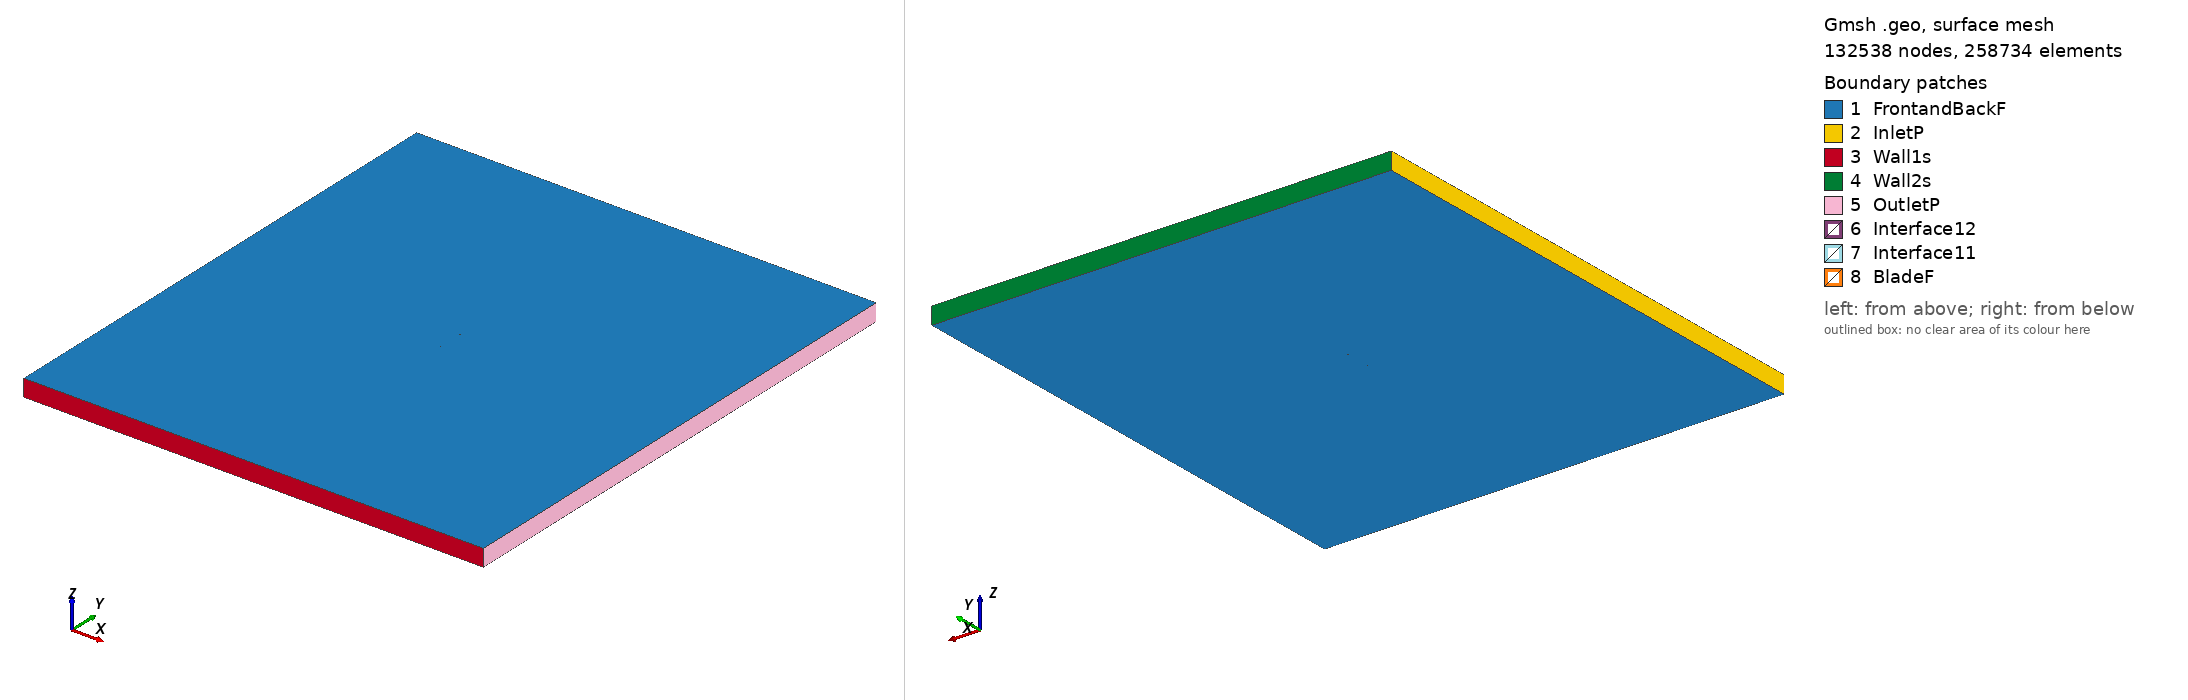

Gmsh geometry script, surface-meshed: 132538 nodes, 258734 surface elements. Boundary patches (legend numbers): 1 FrontandBackF, 2 InletP, 3 Wall1s, 4 Wall2s, 5 OutletP, 6 Interface12, 7 Interface11, 8 BladeF. Left view from above one corner, right view from below the opposite corner. Legend entries are the model's physical surfaces. The drawing asked Gmsh for element sizes between 1% and 20% of the model's largest extent; the script's own settings can give other sizes.

=== vr1_tsr_2.9409_aoa_0.80539.geo (drawn) ===
SetFactory("OpenCASCADE");

Point(1) = {0.075007, 0.738860, 0, 1.0};
Point(2) = {0.072883, 0.739238, 0, 1.0};
Point(3) = {0.067521, 0.740204, 0, 1.0};
Point(4) = {0.055218, 0.742404, 0, 1.0};
Point(5) = {0.042894, 0.744509, 0, 1.0};
Point(6) = {0.030521, 0.746407, 0, 1.0};
Point(7) = {0.024309, 0.747244, 0, 1.0};
Point(8) = {0.018073, 0.747995, 0, 1.0};
Point(9) = {0.011821, 0.748642, 0, 1.0};
Point(10) = {0.005514, 0.749173, 0, 1.0};
Point(11) = {-0.007131, 0.749843, 0, 1.0};
Point(12) = {-0.019729, 0.750000, 0, 1.0};
Point(13) = {-0.026012, 0.749898, 0, 1.0};
Point(14) = {-0.038570, 0.749319, 0, 1.0};
Point(15) = {-0.044836, 0.748826, 0, 1.0};
Point(16) = {-0.051039, 0.748207, 0, 1.0};
Point(17) = {-0.057186, 0.747402, 0, 1.0};
Point(18) = {-0.061708, 0.746692, 0, 1.0};
Point(19) = {-0.066827, 0.745681, 0, 1.0};
Point(20) = {-0.069092, 0.745071, 0, 1.0};
Point(21) = {-0.070327, 0.744666, 0, 1.0};
Point(22) = {-0.072045, 0.743962, 0, 1.0};
Point(23) = {-0.074082, 0.742542, 0, 1.0};
Point(24) = {-0.074993, 0.739940, 0, 1.0};
Point(25) = {-0.074141, 0.738363, 0, 1.0};
Point(26) = {-0.072136, 0.737446, 0, 1.0};
Point(27) = {-0.070436, 0.736891, 0, 1.0};
Point(28) = {-0.069212, 0.736545, 0, 1.0};
Point(29) = {-0.066963, 0.736029, 0, 1.0};
Point(30) = {-0.061871, 0.735121, 0, 1.0};
Point(31) = {-0.057366, 0.734581, 0, 1.0};
Point(32) = {-0.051239, 0.734011, 0, 1.0};
Point(33) = {-0.045051, 0.733588, 0, 1.0};
Point(34) = {-0.038797, 0.733203, 0, 1.0};
Point(35) = {-0.026250, 0.732933, 0, 1.0};
Point(36) = {-0.019970, 0.732852, 0, 1.0};
Point(37) = {-0.007369, 0.732925, 0, 1.0};
Point(38) = {0.005290, 0.733216, 0, 1.0};
Point(39) = {0.011607, 0.733416, 0, 1.0};
Point(40) = {0.017871, 0.733664, 0, 1.0};
Point(41) = {0.024123, 0.733983, 0, 1.0};
Point(42) = {0.030351, 0.734317, 0, 1.0};
Point(43) = {0.042762, 0.735080, 0, 1.0};
Point(44) = {0.055127, 0.735951, 0, 1.0};
Point(45) = {0.067474, 0.736851, 0, 1.0};
Point(46) = {0.072855, 0.737244, 0, 1.0};
Point(47) = {0.074986, 0.737386, 0, 1.0};
Point(48) = {-0.075007, -0.738860, 0, 1.0};
Point(49) = {-0.072883, -0.739238, 0, 1.0};
Point(50) = {-0.067521, -0.740204, 0, 1.0};
Point(51) = {-0.055218, -0.742404, 0, 1.0};
Point(52) = {-0.042894, -0.744509, 0, 1.0};
Point(53) = {-0.030521, -0.746407, 0, 1.0};
Point(54) = {-0.024309, -0.747244, 0, 1.0};
Point(55) = {-0.018073, -0.747995, 0, 1.0};
Point(56) = {-0.011821, -0.748642, 0, 1.0};
Point(57) = {-0.005514, -0.749173, 0, 1.0};
Point(58) = {0.007131, -0.749843, 0, 1.0};
Point(59) = {0.019729, -0.750000, 0, 1.0};
Point(60) = {0.026012, -0.749898, 0, 1.0};
Point(61) = {0.038570, -0.749319, 0, 1.0};
Point(62) = {0.044836, -0.748826, 0, 1.0};
Point(63) = {0.051039, -0.748207, 0, 1.0};
Point(64) = {0.057186, -0.747402, 0, 1.0};
Point(65) = {0.061708, -0.746692, 0, 1.0};
Point(66) = {0.066827, -0.745681, 0, 1.0};
Point(67) = {0.069092, -0.745071, 0, 1.0};
Point(68) = {0.070327, -0.744666, 0, 1.0};
Point(69) = {0.072045, -0.743962, 0, 1.0};
Point(70) = {0.074082, -0.742542, 0, 1.0};
Point(71) = {0.074993, -0.739940, 0, 1.0};
Point(72) = {0.074141, -0.738363, 0, 1.0};
Point(73) = {0.072136, -0.737446, 0, 1.0};
Point(74) = {0.070436, -0.736891, 0, 1.0};
Point(75) = {0.069212, -0.736545, 0, 1.0};
Point(76) = {0.066963, -0.736029, 0, 1.0};
Point(77) = {0.061871, -0.735121, 0, 1.0};
Point(78) = {0.057366, -0.734581, 0, 1.0};
Point(79) = {0.051239, -0.734011, 0, 1.0};
Point(80) = {0.045051, -0.733588, 0, 1.0};
Point(81) = {0.038797, -0.733203, 0, 1.0};
Point(82) = {0.026250, -0.732933, 0, 1.0};
Point(83) = {0.019970, -0.732852, 0, 1.0};
Point(84) = {0.007369, -0.732925, 0, 1.0};
Point(85) = {-0.005290, -0.733216, 0, 1.0};
Point(86) = {-0.011607, -0.733416, 0, 1.0};
Point(87) = {-0.017871, -0.733664, 0, 1.0};
Point(88) = {-0.024123, -0.733983, 0, 1.0};
Point(89) = {-0.030351, -0.734317, 0, 1.0};
Point(90) = {-0.042762, -0.735080, 0, 1.0};
Point(91) = {-0.055127, -0.735951, 0, 1.0};
Point(92) = {-0.067474, -0.736851, 0, 1.0};
Point(93) = {-0.072855, -0.737244, 0, 1.0};
Point(94) = {-0.074986, -0.737386, 0, 1.0};

// Lines: first blade (splines 1-4)
Spline(1) = {1:14};
Spline(2) = {14:35};
Spline(3) = {35:47};
Spline(4) = {47,1};

// Lines: second blade (splines 5-8)
Spline(5) = {48:61};
Spline(6) = {61:82};
Spline(7) = {82:94};
Spline(8) = {94,48};

// Outer domain (points 20001-4 and lines)
Point(95) = {-13.50000000, -15.00000000, 0, 1.0};
Point(96) = {-13.50000000, 15.00000000, 0, 1.0};
Point(97) = {13.50000000, 15.00000000, 0, 1.0};
Point(98) = {13.50000000, -15.00000000, 0, 1.0};
Line(11) = {95, 96};
Line(12) = {96, 97};
Line(13) = {97, 98};
Line(14) = {95, 98};

// Interface (between moving and stationary domain) (circles)
Circle(9) = {0, 0, 0, 0.80000000, 0, 2*Pi};
Circle(10) = {0, 0, 0, 0.80000000, 0, 2*Pi};

// Loops collect Lines/Splines/etc (blade1, blade2, domain, first circle)
Line Loop(1) = {1:4};
Line Loop(2) = {5:8};
Line Loop(3) = {11,12,13,-14};
Line Loop(4) = {9};

// BooleanDifference cuts out the circle/interface from the domain
Plane Surface(1) = {3};
Plane Surface(2) = {4};
BooleanDifference{ Surface{1}; Delete;}{ Surface{2}; Delete;}

// This one cuts out the blades from the inner circle/interface
Line Loop(6) = {10};
Plane Surface(5) = {6};
Plane Surface(6) = {1};
Plane Surface(7) = {2};
BooleanDifference{ Surface{5}; Delete;}{ Surface{6,7}; Delete;}

// extrude to 3rd dimension
Extrude {0, 0, 1} {Surface{1}; Surface{5}; Layers{1}; Recombine;}

// Physical Surfaces are the named boundaries (patches)
Physical Surface("Interface11") = {12};
Physical Surface("Interface12") = {10};

// sides of domain
Physical Surface("InletP") = {6};
Physical Surface("OutletP") = {9};

// top and bottom of domain
Physical Surface("Wall1s") = {7};
Physical Surface("Wall2s") = {8};

// Check FrontandBackF by ensuring there is nothing in the 3rd dimension
Physical Surface("FrontandBackF") = {1,11,5,21};
Physical Surface("BladeF") = {13:20};
Physical Volume("Turbine") = {2};
Physical Volume("Farfield") = {1};

// settings for airfoil boundary layer
Field[1] = BoundaryLayer;
Field[1].EdgesList = {1:8};
Field[1].hwall_n = 1e-3;
Field[1].thickness = 1.5e-2;
Field[1].ratio = 1.05;
Field[1].Quads = 1;
BoundaryLayer Field = 1;

// control points for mesh (blade and interface)
// floor((arc length / 1.5mm)/ 6) -> Transfinite Line
Transfinite Line {1,2,3,5,6,7} = 33 Using Progression 1;
Transfinite Line {4,8} = 2 Using Progression 1;
Transfinite Line {9, 15} = 800 Using Progression 1;

// For more information on gmsh syntax, visit http://gmsh.info/doc/texinfo/gmsh.html
